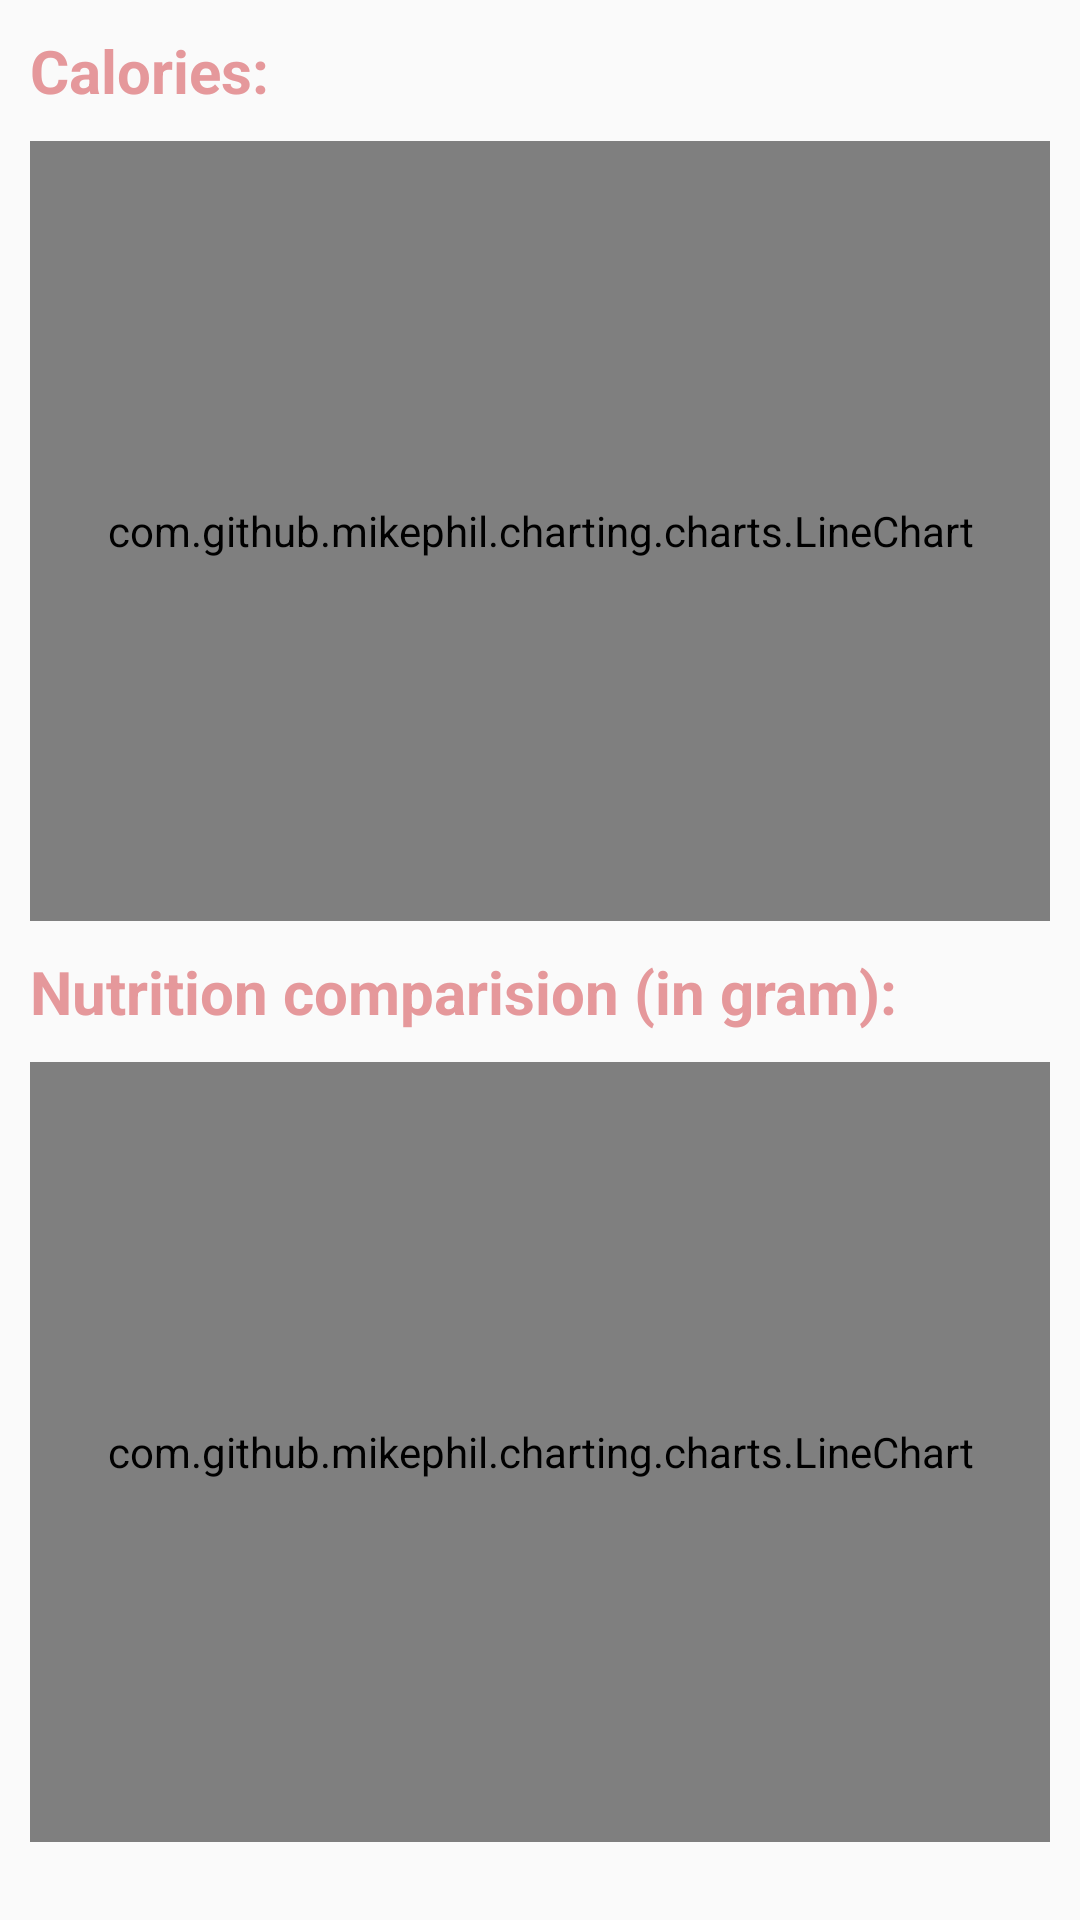

Here is an Android app screen rendered from its layout file. Give the layout XML and the strings, colors and styles it references.
<!-- AndroidManifest.xml: application theme AppTheme -->
<!-- res/layout/fragment_history_report.xml -->
<?xml version="1.0" encoding="utf-8"?>
<ScrollView xmlns:android="http://schemas.android.com/apk/res/android"
    xmlns:tools="http://schemas.android.com/tools"
    android:layout_width="match_parent"
    android:layout_height="match_parent"
    xmlns:app="http://schemas.android.com/apk/res-auto">

    <RelativeLayout
        android:id="@+id/rlNutritionInfo"
        android:layout_width="match_parent"
        android:layout_height="match_parent"
        android:layout_margin="10dp">

        <RelativeLayout
            android:id="@+id/rlCaloriesInfo"
            android:layout_width="match_parent"
            android:layout_height="wrap_content">
            <TextView
                android:id="@+id/tvCaloriesText"
                android:layout_width="wrap_content"
                android:layout_height="wrap_content"
                android:text="Calories: "
                android:textSize="20sp"
                android:textStyle="bold"
                android:textColor="@color/colorPrimary"/>

            <com.github.mikephil.charting.charts.LineChart
                android:id="@+id/lcCalories"
                android:layout_width="350dp"
                android:layout_height="260dp"
                android:layout_below="@id/tvCaloriesText"
                android:layout_centerHorizontal="true"
                android:layout_marginTop="10dp"/>

        </RelativeLayout>
        <RelativeLayout
            android:id="@+id/rlNutritionComparision"
            android:layout_width="match_parent"
            android:layout_below="@id/rlCaloriesInfo"
            android:layout_marginTop="10dp"
            android:layout_height="wrap_content">

            <TextView
                android:id="@+id/tvNutritionComparisionText"
                android:layout_width="wrap_content"
                android:layout_height="wrap_content"
                android:text="Nutrition comparision (in gram): "
                android:textSize="20sp"
                android:textStyle="bold"
                android:textColor="@color/colorPrimary"/>

            <com.github.mikephil.charting.charts.LineChart
                android:id="@+id/lcNutrition"
                android:layout_centerHorizontal="true"
                android:layout_below="@id/tvNutritionComparisionText"
                android:layout_marginTop="10dp"
                android:layout_width="350dp"
                android:layout_height="260dp" />

        </RelativeLayout>
    </RelativeLayout>
</ScrollView>
<!-- resources referenced by this layout -->
<resources>
  <color name="colorPrimary">#e5989b</color>
  <style name="AppTheme" parent="Theme.AppCompat.Light.DarkActionBar">
          
          <item name="android:windowContentTransitions">true</item>
          <item name="colorPrimary">@color/colorPrimary</item>
          <item name="colorPrimaryDark">@color/colorPrimaryDark</item>
          <item name="colorAccent">@color/colorAccent</item>
      </style>
  <color name="colorPrimaryDark">#b5838d</color>
  <color name="colorAccent">#917681</color>
</resources>
